Labelled photos from "CRCCDP", an image-classification folder in amir1328/CRCCDP. The possible labels are: ascending colon adenocarcinoma, CA sigmoid colon, colon adenocarcinoma, hemorrhoid suspected CA colon, ileocecal growth, rectal adenocarcinoma, rectal growth, squamous cell anal carcinoma.

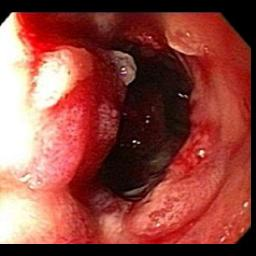
Label: rectal adenocarcinoma

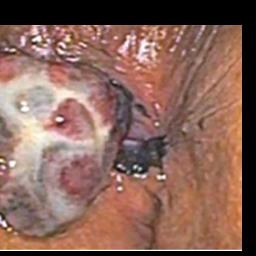
Label: squamous cell anal carcinoma

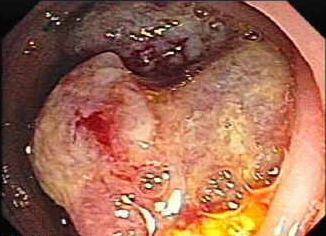
Label: colon adenocarcinoma

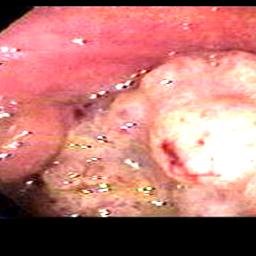
Label: ascending colon adenocarcinoma

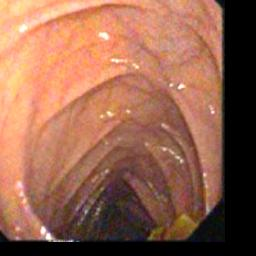
Label: hemorrhoid suspected CA colon

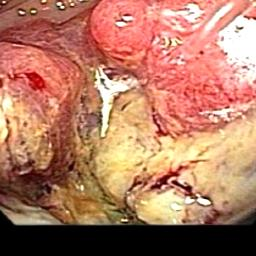
Label: CA sigmoid colon
